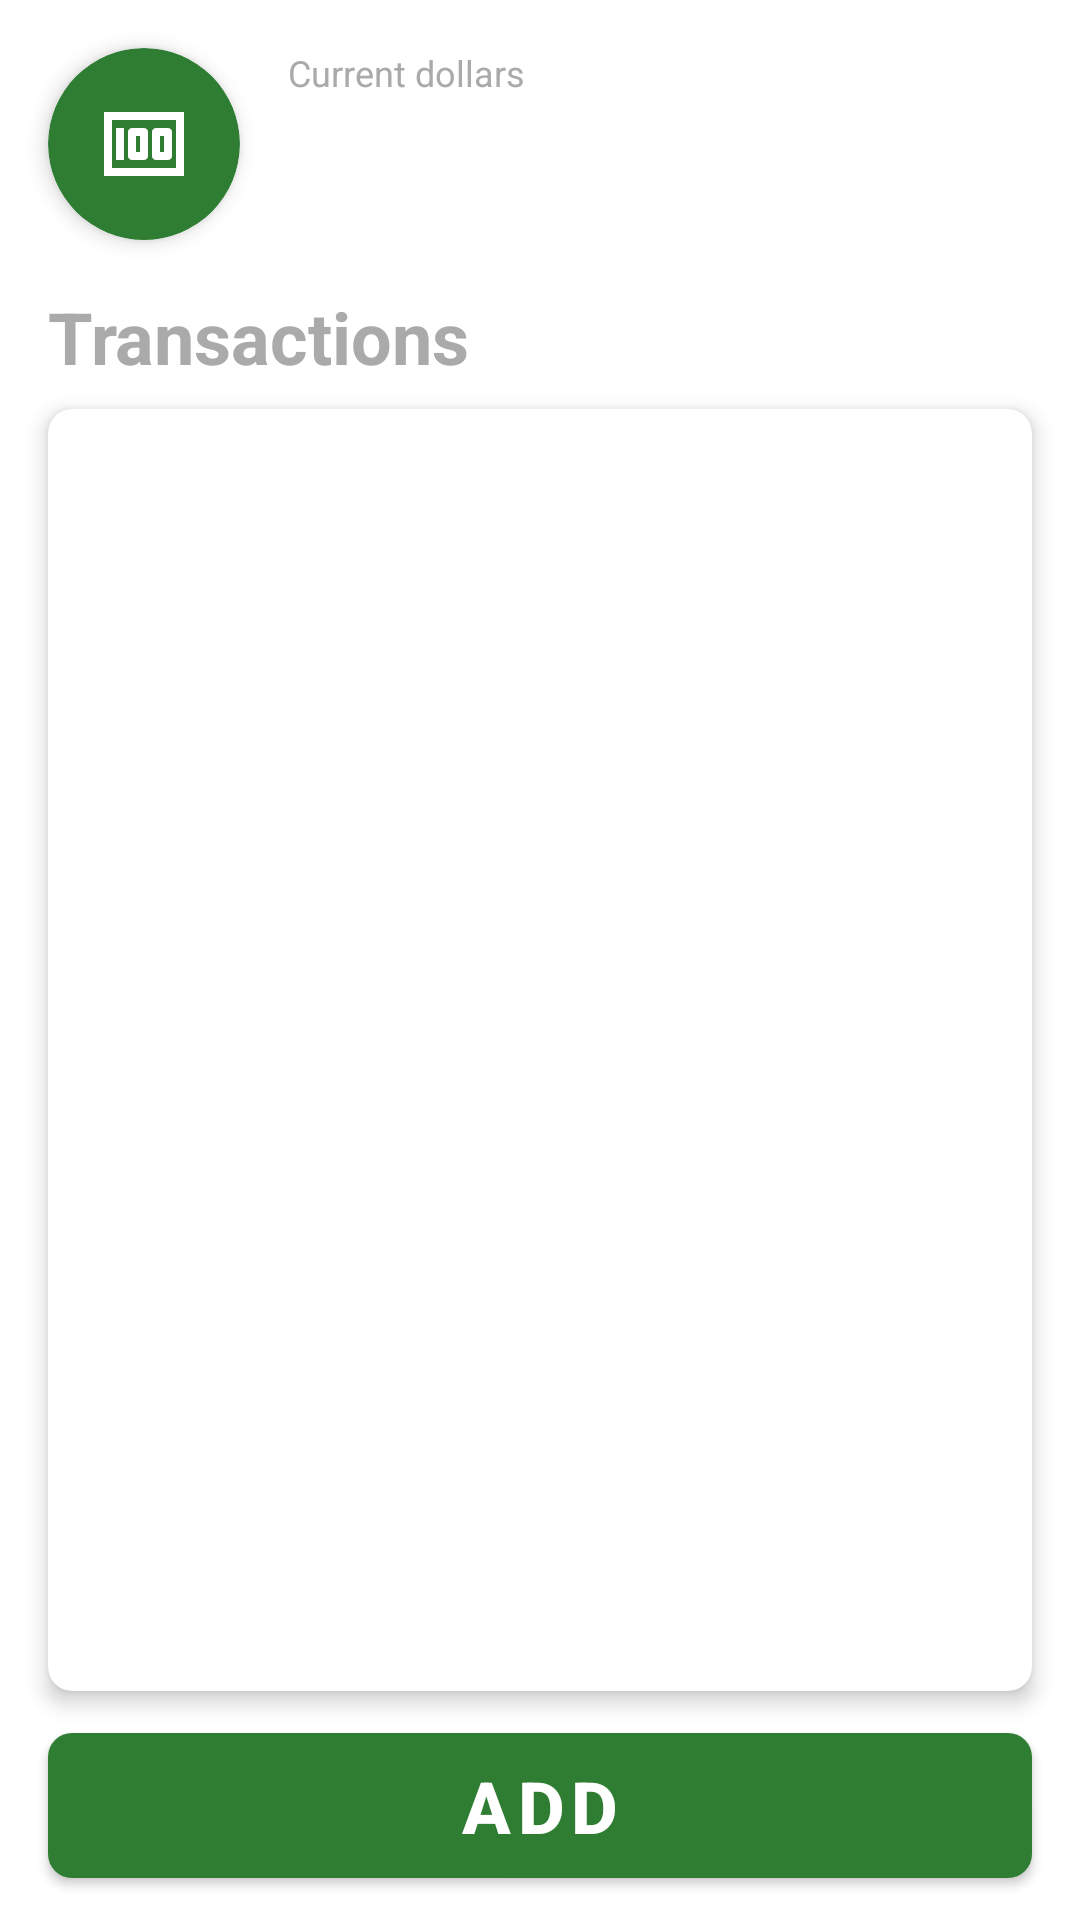

Produce the Android XML layout that renders to this screen, including the resource entries it uses.
<!-- AndroidManifest.xml: application theme Theme.MyDollars -->
<!-- res/layout/home_fragment.xml -->
<?xml version="1.0" encoding="utf-8"?>
<androidx.constraintlayout.widget.ConstraintLayout xmlns:android="http://schemas.android.com/apk/res/android"
    xmlns:app="http://schemas.android.com/apk/res-auto"
    xmlns:tools="http://schemas.android.com/tools"
    android:layout_width="match_parent"
    android:layout_height="match_parent"
    tools:context=".ui.home.HomeFragment">

    <androidx.cardview.widget.CardView
        android:id="@+id/cardView"
        android:layout_width="wrap_content"
        android:layout_height="wrap_content"
        android:layout_marginStart="@dimen/medium_margin"
        android:layout_marginTop="@dimen/medium_margin"
        app:cardBackgroundColor="@color/primaryColor"
        app:cardCornerRadius="32dp"
        app:cardElevation="@dimen/small_elevation"
        app:contentPadding="@dimen/medium_padding"
        app:layout_constraintStart_toStartOf="parent"
        app:layout_constraintTop_toTopOf="parent">

        <ImageView
            android:layout_width="32dp"
            android:layout_height="32dp"
            android:contentDescription="@string/money_image"
            android:src="@drawable/ic_cash" />

    </androidx.cardview.widget.CardView>

    <TextView
        android:id="@+id/textView"
        android:layout_width="wrap_content"
        android:layout_height="wrap_content"
        android:layout_marginStart="@dimen/medium_margin"
        android:text="@string/current_dollars"
        android:textColor="@android:color/darker_gray"
        android:textSize="@dimen/small_text"
        app:layout_constraintStart_toEndOf="@+id/cardView"
        app:layout_constraintTop_toTopOf="@+id/cardView" />

    <TextView
        android:id="@+id/balance_tv"
        android:layout_width="wrap_content"
        android:layout_height="wrap_content"
        android:layout_marginStart="@dimen/medium_margin"
        android:textColor="@android:color/black"
        android:textSize="@dimen/big_title"
        android:textStyle="bold"
        app:layout_constraintBottom_toBottomOf="@+id/cardView"
        app:layout_constraintStart_toEndOf="@+id/cardView"
        tools:text="$624.00" />

    <TextView
        android:id="@+id/textView2"
        android:layout_width="wrap_content"
        android:layout_height="wrap_content"
        android:layout_marginStart="@dimen/medium_margin"
        android:layout_marginTop="@dimen/medium_margin"
        android:text="@string/transactions"
        android:textColor="@android:color/darker_gray"
        android:textSize="@dimen/title"
        android:textStyle="bold"
        app:layout_constraintStart_toStartOf="parent"
        app:layout_constraintTop_toBottomOf="@+id/cardView" />

    <androidx.cardview.widget.CardView
        android:id="@+id/cardView2"
        android:layout_width="0dp"
        android:layout_height="0dp"
        android:layout_marginStart="@dimen/medium_margin"
        android:layout_marginTop="@dimen/small_margin"
        android:layout_marginEnd="@dimen/medium_margin"
        android:layout_marginBottom="@dimen/small_margin"
        app:cardCornerRadius="8dp"
        app:cardElevation="@dimen/small_elevation"
        app:cardPreventCornerOverlap="false"
        app:layout_constraintBottom_toTopOf="@+id/add_transaction_button"
        app:layout_constraintEnd_toEndOf="parent"
        app:layout_constraintStart_toStartOf="parent"
        app:layout_constraintTop_toBottomOf="@+id/textView2">

        <androidx.recyclerview.widget.RecyclerView
            android:id="@+id/transactions_list"
            android:layout_width="match_parent"
            android:layout_height="match_parent"
            app:layoutManager="androidx.recyclerview.widget.LinearLayoutManager"
            tools:itemCount="3"
            tools:listitem="@layout/transaction_layout" />

    </androidx.cardview.widget.CardView>

    <com.google.android.material.button.MaterialButton
        android:id="@+id/add_transaction_button"
        android:layout_width="match_parent"
        android:layout_height="wrap_content"
        android:layout_marginStart="@dimen/medium_margin"
        android:layout_marginEnd="@dimen/medium_margin"
        android:layout_marginBottom="@dimen/small_margin"
        android:padding="@dimen/small_padding"
        android:text="@string/add"
        android:textColor="@android:color/white"
        android:textSize="@dimen/title"
        android:textStyle="bold"
        app:cornerRadius="8dp"
        app:layout_constraintBottom_toBottomOf="parent"
        app:layout_constraintEnd_toEndOf="parent"
        app:layout_constraintStart_toStartOf="parent" />

</androidx.constraintlayout.widget.ConstraintLayout>
<!-- res/layout/transaction_layout.xml (included above) -->
<?xml version="1.0" encoding="utf-8"?>
<androidx.constraintlayout.widget.ConstraintLayout xmlns:android="http://schemas.android.com/apk/res/android"
    xmlns:app="http://schemas.android.com/apk/res-auto"
    xmlns:tools="http://schemas.android.com/tools"
    android:layout_width="match_parent"
    android:layout_height="wrap_content">

    <TextView
        android:id="@+id/amount_tv"
        android:layout_width="wrap_content"
        android:layout_height="wrap_content"
        android:layout_marginStart="@dimen/medium_margin"
        android:layout_marginTop="@dimen/small_margin"
        android:textColor="@android:color/black"
        android:textSize="@dimen/title"
        android:textStyle="italic"
        app:layout_constraintStart_toStartOf="parent"
        app:layout_constraintTop_toTopOf="parent"
        tools:text="$36.00" />

    <TextView
        android:id="@+id/description_tv"
        android:layout_width="0dp"
        android:layout_height="wrap_content"
        android:layout_marginStart="@dimen/medium_margin"
        android:layout_marginTop="@dimen/small_margin"
        android:layout_marginEnd="@dimen/medium_margin"
        android:layout_marginBottom="@dimen/small_margin"
        android:textColor="@android:color/black"
        android:textSize="@dimen/small_text"
        app:layout_constraintBottom_toBottomOf="parent"
        app:layout_constraintEnd_toStartOf="@+id/datetime_tv"
        app:layout_constraintStart_toStartOf="parent"
        app:layout_constraintTop_toBottomOf="@id/amount_tv"
        tools:text="Chinese food from San Francisco 🥡" />

    <TextView
        android:id="@+id/datetime_tv"
        android:layout_width="wrap_content"
        android:layout_height="wrap_content"
        android:layout_marginTop="@dimen/small_margin"
        android:layout_marginEnd="@dimen/medium_margin"
        android:textColor="@android:color/black"
        app:layout_constraintEnd_toEndOf="parent"
        app:layout_constraintTop_toTopOf="parent"
        tools:text="21:30:40\n27/DIC/2021" />

    <TextView
        android:id="@+id/type_tv"
        android:layout_width="wrap_content"
        android:layout_height="wrap_content"
        android:textColor="@android:color/darker_gray"
        android:textSize="@dimen/small_text"
        android:textStyle="bold"
        app:layout_constraintBottom_toBottomOf="@+id/description_tv"
        app:layout_constraintStart_toStartOf="@+id/datetime_tv"
        tools:text="EXPENSE" />

    

</androidx.constraintlayout.widget.ConstraintLayout>
<!-- resources referenced by this layout -->
<resources>
  <color name="primaryColor">#2e7d32</color>
  <dimen name="big_title">32sp</dimen>
  <dimen name="medium_margin">16dp</dimen>
  <dimen name="medium_padding">16dp</dimen>
  <dimen name="small_elevation">4dp</dimen>
  <dimen name="small_margin">8dp</dimen>
  <dimen name="small_padding">8dp</dimen>
  <dimen name="small_text">12sp</dimen>
  <dimen name="title">24sp</dimen>
  <!-- drawable ic_cash (drawable) -->
  <vector android:height="64dp" android:tint="#FFFFFF"
      android:viewportHeight="24" android:viewportWidth="24"
      android:width="64dp" xmlns:android="http://schemas.android.com/apk/res/android">
      <path android:fillColor="@android:color/white" android:pathData="M5,8h2v8L5,16zM12,8L9,8c-0.55,0 -1,0.45 -1,1v6c0,0.55 0.45,1 1,1h3c0.55,0 1,-0.45 1,-1L13,9c0,-0.55 -0.45,-1 -1,-1zM11,14h-1v-4h1v4zM18,8h-3c-0.55,0 -1,0.45 -1,1v6c0,0.55 0.45,1 1,1h3c0.55,0 1,-0.45 1,-1L19,9c0,-0.55 -0.45,-1 -1,-1zM17,14h-1v-4h1v4z"/>
      <path android:fillColor="@android:color/white" android:pathData="M2,4v16h20L22,4L2,4zM4,18L4,6h16v12L4,18z"/>
  </vector>
  <string name="add">Add</string>
  <string name="current_dollars">Current dollars</string>
  <string name="money_image">Money image</string>
  <string name="transactions">Transactions</string>
  <style name="Theme.MyDollars" parent="Theme.MaterialComponents.DayNight.DarkActionBar">
          
          <item name="colorPrimary">@color/primaryColor</item>
          <item name="colorPrimaryVariant">@color/primaryDarkColor</item>
          <item name="colorOnPrimary">@color/primaryLightColor</item>
          
          <item name="colorSecondary">@color/primaryColor</item>
          <item name="colorSecondaryVariant">@color/primaryDarkColor</item>
          <item name="colorOnSecondary">@color/primaryLightColor</item>
          
          <item name="android:statusBarColor" tools:targetApi="l">?attr/colorPrimaryVariant</item>
      </style>
  <color name="primaryDarkColor">#005005</color>
  <color name="primaryLightColor">#60ad5e</color>
</resources>
